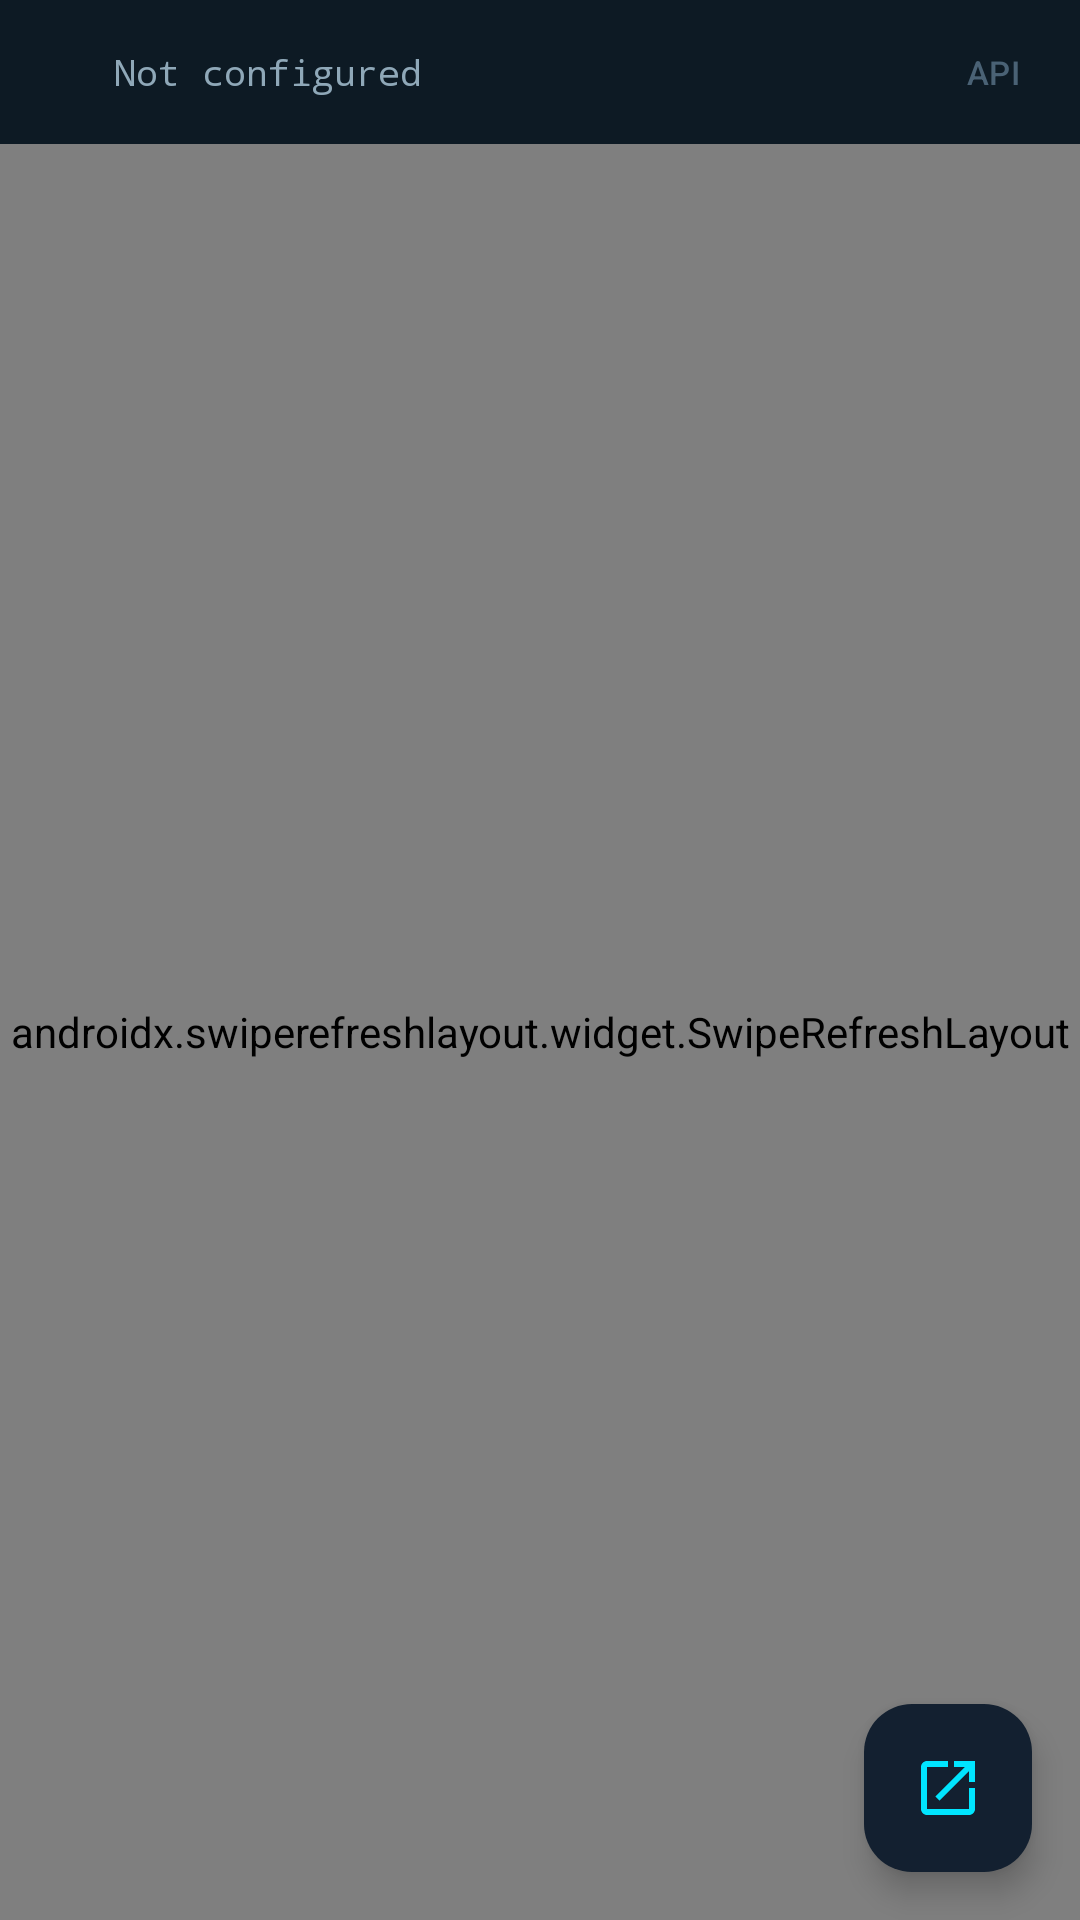

Produce the Android XML layout that renders to this screen, including the resource entries it uses.
<!-- AndroidManifest.xml: application theme Theme.CrucixAndroid -->
<!-- res/layout/fragment_dashboard.xml -->
<?xml version="1.0" encoding="utf-8"?>
<androidx.constraintlayout.widget.ConstraintLayout
    xmlns:android="http://schemas.android.com/apk/res/android"
    xmlns:app="http://schemas.android.com/apk/res-auto"
    android:layout_width="match_parent"
    android:layout_height="match_parent"
    android:background="@color/background_dark">

    
    <LinearLayout
        android:id="@+id/toolbar"
        android:layout_width="0dp"
        android:layout_height="48dp"
        android:background="@color/surface_dark"
        android:orientation="horizontal"
        android:paddingHorizontal="12dp"
        android:gravity="center_vertical"
        app:layout_constraintTop_toTopOf="parent"
        app:layout_constraintStart_toStartOf="parent"
        app:layout_constraintEnd_toEndOf="parent">

        <ImageView
            android:layout_width="18dp"
            android:layout_height="18dp"
            android:src="@drawable/ic_signal"
            app:tint="@color/crucix_cyan"
            android:layout_marginEnd="8dp" />

        <TextView
            android:id="@+id/tv_server_url"
            android:layout_width="0dp"
            android:layout_height="wrap_content"
            android:layout_weight="1"
            android:textColor="@color/text_secondary"
            android:textSize="12sp"
            android:fontFamily="monospace"
            android:text="Not configured"
            android:ellipsize="end"
            android:maxLines="1" />

        <Button
            android:id="@+id/btn_open_api"
            style="@style/Widget.Material3.Button.TextButton"
            android:layout_width="wrap_content"
            android:layout_height="32dp"
            android:text="API"
            android:textSize="11sp"
            android:textColor="@color/text_muted"
            android:minWidth="0dp"
            android:paddingHorizontal="8dp" />

    </LinearLayout>

    
    <ProgressBar
        android:id="@+id/progress_bar"
        style="?android:attr/progressBarStyleHorizontal"
        android:layout_width="0dp"
        android:layout_height="2dp"
        android:progressTint="@color/crucix_cyan"
        android:visibility="gone"
        app:layout_constraintTop_toBottomOf="@id/toolbar"
        app:layout_constraintStart_toStartOf="parent"
        app:layout_constraintEnd_toEndOf="parent" />

    
    <androidx.swiperefreshlayout.widget.SwipeRefreshLayout
        android:id="@+id/swipe_refresh"
        android:layout_width="0dp"
        android:layout_height="0dp"
        app:layout_constraintTop_toBottomOf="@id/progress_bar"
        app:layout_constraintBottom_toBottomOf="parent"
        app:layout_constraintStart_toStartOf="parent"
        app:layout_constraintEnd_toEndOf="parent">

        <WebView
            android:id="@+id/web_view"
            android:layout_width="match_parent"
            android:layout_height="match_parent" />

    </androidx.swiperefreshlayout.widget.SwipeRefreshLayout>

    
    <LinearLayout
        android:id="@+id/loading_indicator"
        android:layout_width="0dp"
        android:layout_height="0dp"
        android:background="@color/background_dark"
        android:gravity="center"
        android:orientation="vertical"
        android:visibility="gone"
        app:layout_constraintTop_toBottomOf="@id/toolbar"
        app:layout_constraintBottom_toBottomOf="parent"
        app:layout_constraintStart_toStartOf="parent"
        app:layout_constraintEnd_toEndOf="parent">

        <ProgressBar
            android:layout_width="48dp"
            android:layout_height="48dp"
            android:indeterminateTint="@color/crucix_cyan" />

        <TextView
            android:layout_width="wrap_content"
            android:layout_height="wrap_content"
            android:text="CONNECTING TO CRUCIX"
            android:textColor="@color/crucix_cyan"
            android:textSize="11sp"
            android:fontFamily="monospace"
            android:letterSpacing="0.15"
            android:layout_marginTop="16dp" />

    </LinearLayout>

    
    <LinearLayout
        android:id="@+id/error_layout"
        android:layout_width="0dp"
        android:layout_height="0dp"
        android:background="@color/background_dark"
        android:gravity="center"
        android:orientation="vertical"
        android:padding="32dp"
        android:visibility="gone"
        app:layout_constraintTop_toBottomOf="@id/toolbar"
        app:layout_constraintBottom_toBottomOf="parent"
        app:layout_constraintStart_toStartOf="parent"
        app:layout_constraintEnd_toEndOf="parent">

        <TextView
            android:layout_width="wrap_content"
            android:layout_height="wrap_content"
            android:text="⚠"
            android:textSize="40sp"
            android:textColor="@color/status_amber" />

        <TextView
            android:layout_width="wrap_content"
            android:layout_height="wrap_content"
            android:text="CONNECTION FAILED"
            android:textColor="@color/text_primary"
            android:textSize="14sp"
            android:fontFamily="monospace"
            android:letterSpacing="0.1"
            android:layout_marginTop="16dp" />

        <TextView
            android:id="@+id/tv_error_message"
            android:layout_width="match_parent"
            android:layout_height="wrap_content"
            android:text="Cannot connect to Crucix server.\nVerify the server is running and the URL in Settings is correct."
            android:textColor="@color/text_secondary"
            android:textSize="13sp"
            android:gravity="center"
            android:layout_marginTop="12dp"
            android:lineSpacingMultiplier="1.4" />

        <Button
            android:id="@+id/btn_retry"
            style="@style/CrucixButtonOutlined"
            android:layout_width="wrap_content"
            android:layout_height="wrap_content"
            android:text="RETRY"
            android:layout_marginTop="24dp" />

        <Button
            android:id="@+id/btn_open_settings"
            style="@style/Widget.Material3.Button.TextButton"
            android:layout_width="wrap_content"
            android:layout_height="wrap_content"
            android:text="Open Settings"
            android:textColor="@color/text_muted"
            android:layout_marginTop="8dp" />

    </LinearLayout>

    
    <com.google.android.material.floatingactionbutton.FloatingActionButton
        android:id="@+id/fab_open_browser"
        android:layout_width="wrap_content"
        android:layout_height="wrap_content"
        android:layout_marginEnd="16dp"
        android:layout_marginBottom="16dp"
        android:src="@drawable/ic_open_browser"
        android:contentDescription="Open in browser"
        app:backgroundTint="@color/surface_elevated"
        app:tint="@color/crucix_cyan"
        app:fabSize="mini"
        app:layout_constraintBottom_toBottomOf="parent"
        app:layout_constraintEnd_toEndOf="parent" />

</androidx.constraintlayout.widget.ConstraintLayout>
<!-- resources referenced by this layout -->
<resources>
  <color name="background_dark">#050d14</color>
  <color name="crucix_cyan">#00e5ff</color>
  <color name="status_amber">#ffb300</color>
  <color name="surface_dark">#0d1a24</color>
  <color name="surface_elevated">#132030</color>
  <color name="text_muted">#4a6275</color>
  <color name="text_primary">#e8f4f8</color>
  <color name="text_secondary">#8fa8b8</color>
  <!-- drawable ic_open_browser (drawable) -->
  <?xml version="1.0" encoding="utf-8"?>
  <vector xmlns:android="http://schemas.android.com/apk/res/android"
      android:width="24dp" android:height="24dp" android:viewportWidth="24" android:viewportHeight="24">
      <path android:fillColor="@android:color/white"
          android:pathData="M19,19H5V5h7V3H5c-1.11,0 -2,0.9 -2,2v14c0,1.1 0.89,2 2,2h14c1.1,0 2,-0.9 2,-2v-7h-2v7zM14,3v2h3.59l-9.83,9.83 1.41,1.41L19,6.41V10h2V3h-7z"/>
  </vector>
  <style name="CrucixButtonOutlined" parent="Widget.Material3.Button.OutlinedButton">
          <item name="strokeColor">@color/crucix_cyan_dark</item>
          <item name="android:textColor">@color/crucix_cyan</item>
          <item name="android:textSize">11sp</item>
          <item name="android:fontFamily">monospace</item>
          <item name="rippleColor">@color/crucix_cyan_10</item>
      </style>
  <style name="Theme.CrucixAndroid" parent="Theme.Material3.Dark">
          <item name="colorPrimary">@color/crucix_cyan</item>
          <item name="colorOnPrimary">@color/background_dark</item>
          <item name="colorPrimaryContainer">@color/surface_elevated</item>
          <item name="colorOnPrimaryContainer">@color/crucix_cyan</item>
          <item name="colorSecondary">@color/crucix_teal</item>
          <item name="colorOnSecondary">@color/background_dark</item>
          <item name="colorSecondaryContainer">@color/surface_elevated</item>
          <item name="colorOnSecondaryContainer">@color/crucix_teal</item>
          <item name="colorSurface">@color/surface_dark</item>
          <item name="colorOnSurface">@color/text_primary</item>
          <item name="colorSurfaceVariant">@color/surface_elevated</item>
          <item name="colorOnSurfaceVariant">@color/text_secondary</item>
          <item name="colorError">@color/status_red</item>
          <item name="colorOnError">@color/background_dark</item>
          <item name="android:colorBackground">@color/background_dark</item>
          <item name="android:statusBarColor">@color/surface_dark</item>
          <item name="android:navigationBarColor">@color/surface_dark</item>
          <item name="windowActionBar">false</item>
          <item name="windowNoTitle">true</item>
      </style>
  <color name="crucix_cyan_dark">#00b4d8</color>
  <color name="crucix_cyan_10">#1900e5ff</color>
  <color name="crucix_teal">#00bfa5</color>
  <color name="status_red">#ff3d3d</color>
</resources>
